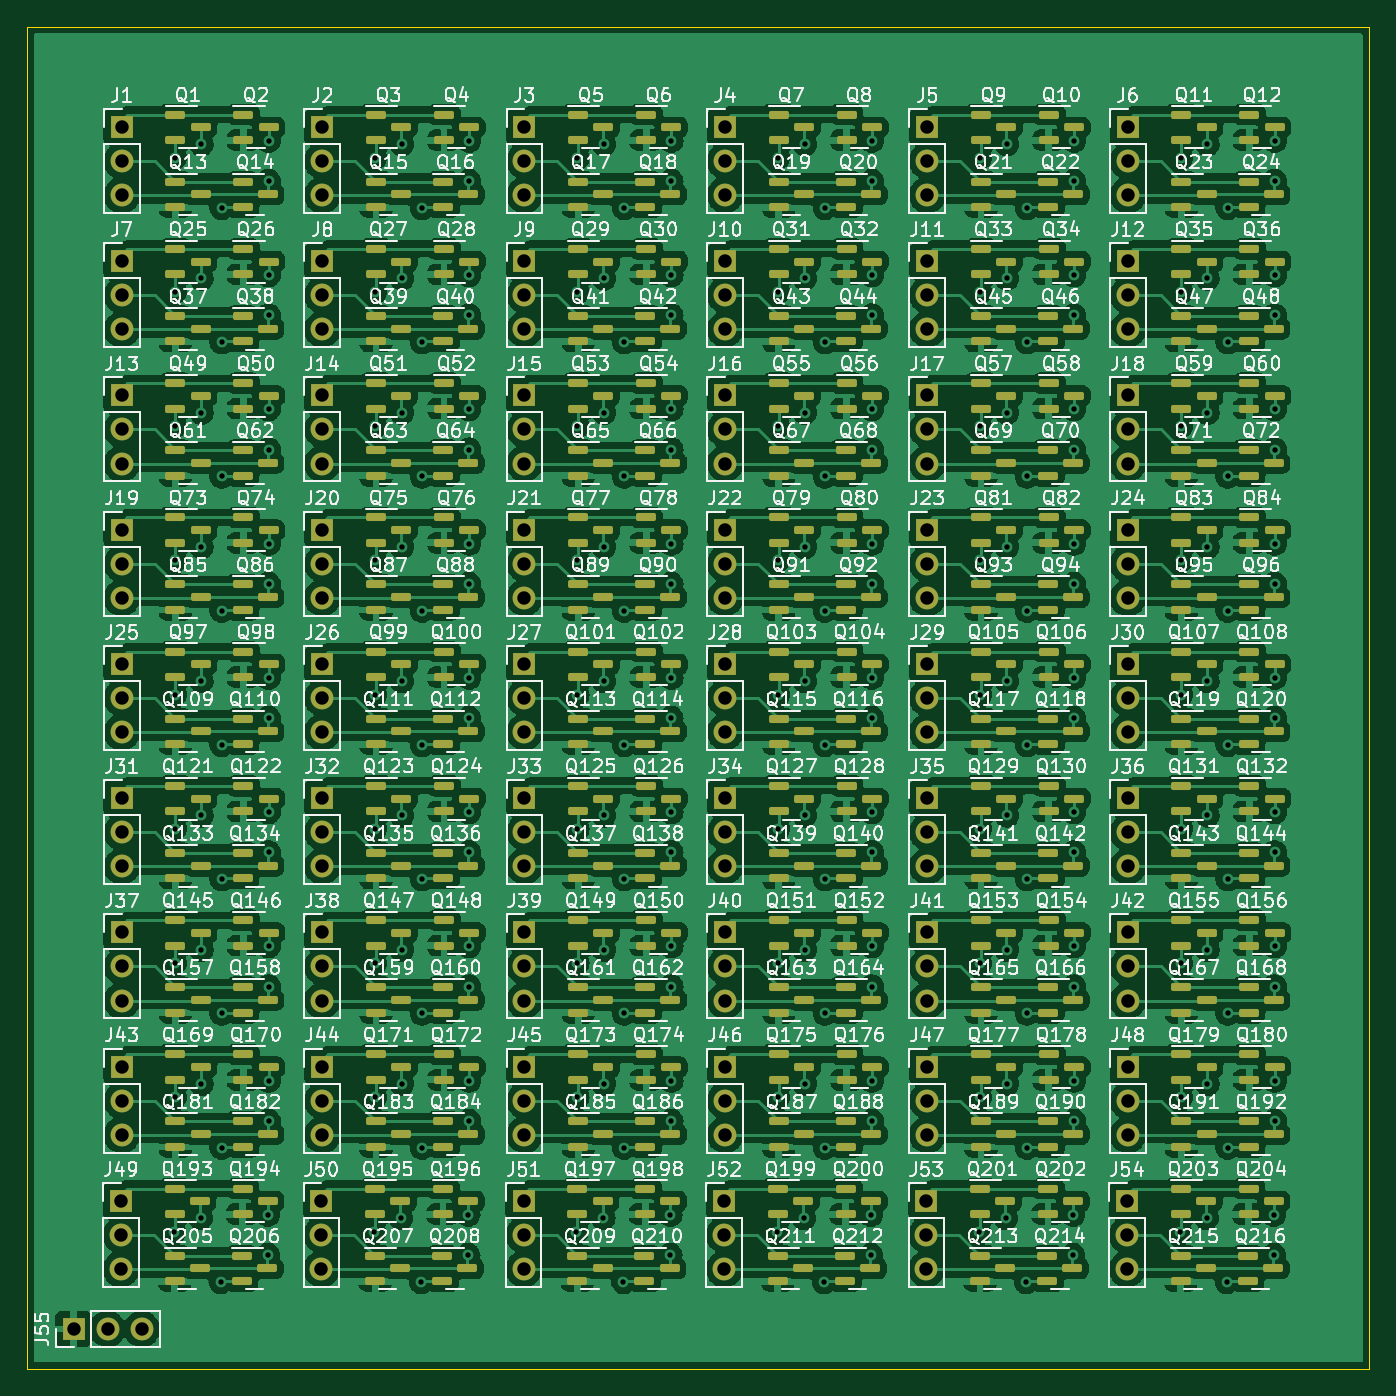
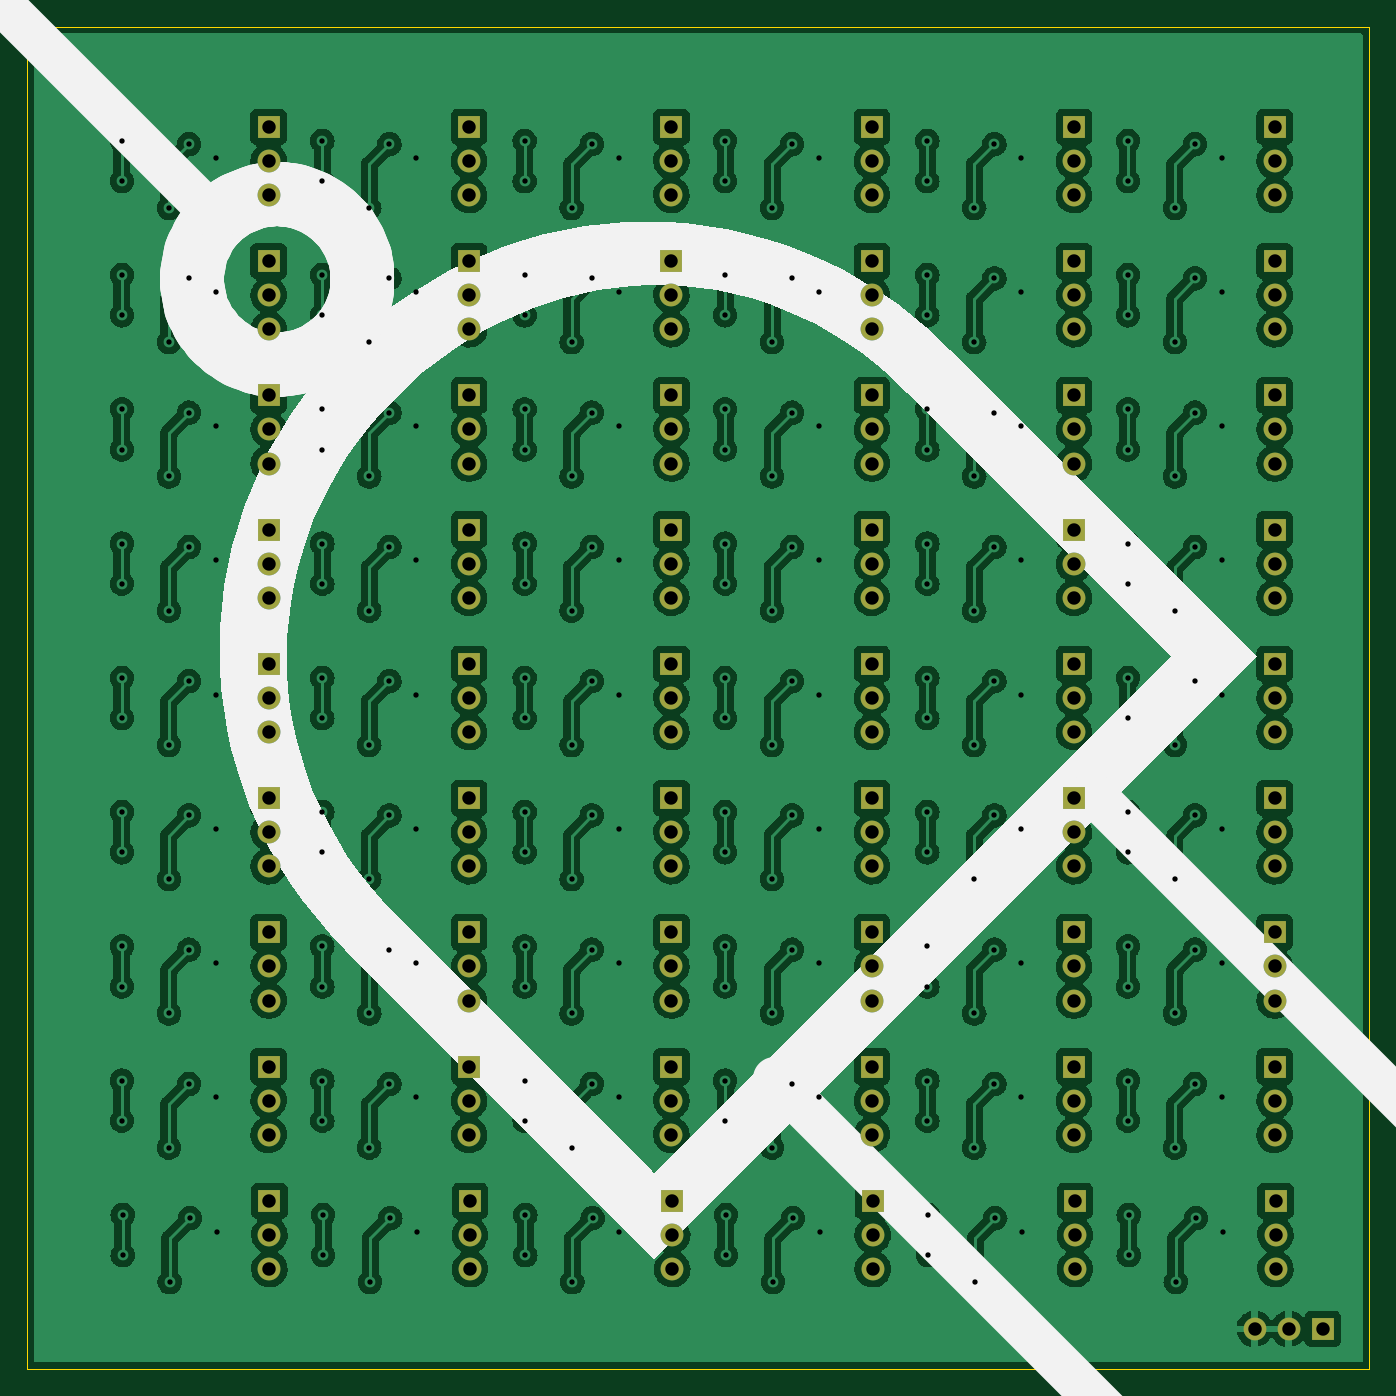
Circuit board: 11 layer files. Board 100.0 x 100.0 mm.
- bottom_copper: transistor_party-CuBottom.gbr (610580 bytes)
- top_copper: transistor_party-CuTop.gbr (1173687 bytes)
- outline: transistor_party-EdgeCuts.gbr (695 bytes)
- bottom_mask: transistor_party-MaskBottom.gbr (6138 bytes)
- top_mask: transistor_party-MaskTop.gbr (27088 bytes)
- drill: transistor_party-NPTH.drl (275 bytes)
- drill: transistor_party-PTH.drl (7211 bytes)
- paste: transistor_party-PasteBottom.gbr (465 bytes)
- paste: transistor_party-PasteTop.gbr (21160 bytes)
- bottom_silk: transistor_party-SilkBottom.gbr (16547 bytes)
- top_silk: transistor_party-SilkTop.gbr (436172 bytes)

=== bottom_copper: transistor_party-CuBottom.gbr (610580 bytes, source omitted) ===
=== top_copper: transistor_party-CuTop.gbr (1173687 bytes, source omitted) ===
=== outline: transistor_party-EdgeCuts.gbr ===
%TF.GenerationSoftware,KiCad,Pcbnew,(6.0.10)*%
%TF.CreationDate,2023-01-14T17:24:48+01:00*%
%TF.ProjectId,transistor_party,7472616e-7369-4737-946f-725f70617274,rev?*%
%TF.SameCoordinates,Original*%
%TF.FileFunction,Profile,NP*%
%FSLAX46Y46*%
G04 Gerber Fmt 4.6, Leading zero omitted, Abs format (unit mm)*
G04 Created by KiCad (PCBNEW (6.0.10)) date 2023-01-14 17:24:48*
%MOMM*%
%LPD*%
G01*
G04 APERTURE LIST*
%TA.AperFunction,Profile*%
%ADD10C,0.100000*%
%TD*%
G04 APERTURE END LIST*
D10*
X51000000Y-28000000D02*
X151000000Y-28000000D01*
X151000000Y-28000000D02*
X151000000Y-128000000D01*
X151000000Y-128000000D02*
X51000000Y-128000000D01*
X51000000Y-128000000D02*
X51000000Y-28000000D01*
M02*

=== bottom_mask: transistor_party-MaskBottom.gbr (6138 bytes, source omitted) ===
=== top_mask: transistor_party-MaskTop.gbr (27088 bytes, source omitted) ===
=== drill: transistor_party-NPTH.drl ===
M48
; DRILL file {KiCad (6.0.10)} date lör 14 jan 2023 17:24:48
; FORMAT={-:-/ absolute / inch / decimal}
; #@! TF.CreationDate,2023-01-14T17:24:48+01:00
; #@! TF.GenerationSoftware,Kicad,Pcbnew,(6.0.10)
; #@! TF.FileFunction,NonPlated,1,2,NPTH
FMAT,2
INCH
%
G90
G05
T0
M30

=== drill: transistor_party-PTH.drl (7211 bytes, source omitted) ===
=== paste: transistor_party-PasteBottom.gbr ===
%TF.GenerationSoftware,KiCad,Pcbnew,(6.0.10)*%
%TF.CreationDate,2023-01-14T17:24:48+01:00*%
%TF.ProjectId,transistor_party,7472616e-7369-4737-946f-725f70617274,rev?*%
%TF.SameCoordinates,Original*%
%TF.FileFunction,Paste,Bot*%
%TF.FilePolarity,Positive*%
%FSLAX46Y46*%
G04 Gerber Fmt 4.6, Leading zero omitted, Abs format (unit mm)*
G04 Created by KiCad (PCBNEW (6.0.10)) date 2023-01-14 17:24:48*
%MOMM*%
%LPD*%
G01*
G04 APERTURE LIST*
G04 APERTURE END LIST*
M02*

=== paste: transistor_party-PasteTop.gbr (21160 bytes, source omitted) ===
=== bottom_silk: transistor_party-SilkBottom.gbr (16547 bytes, source omitted) ===
=== top_silk: transistor_party-SilkTop.gbr (436172 bytes, source omitted) ===
